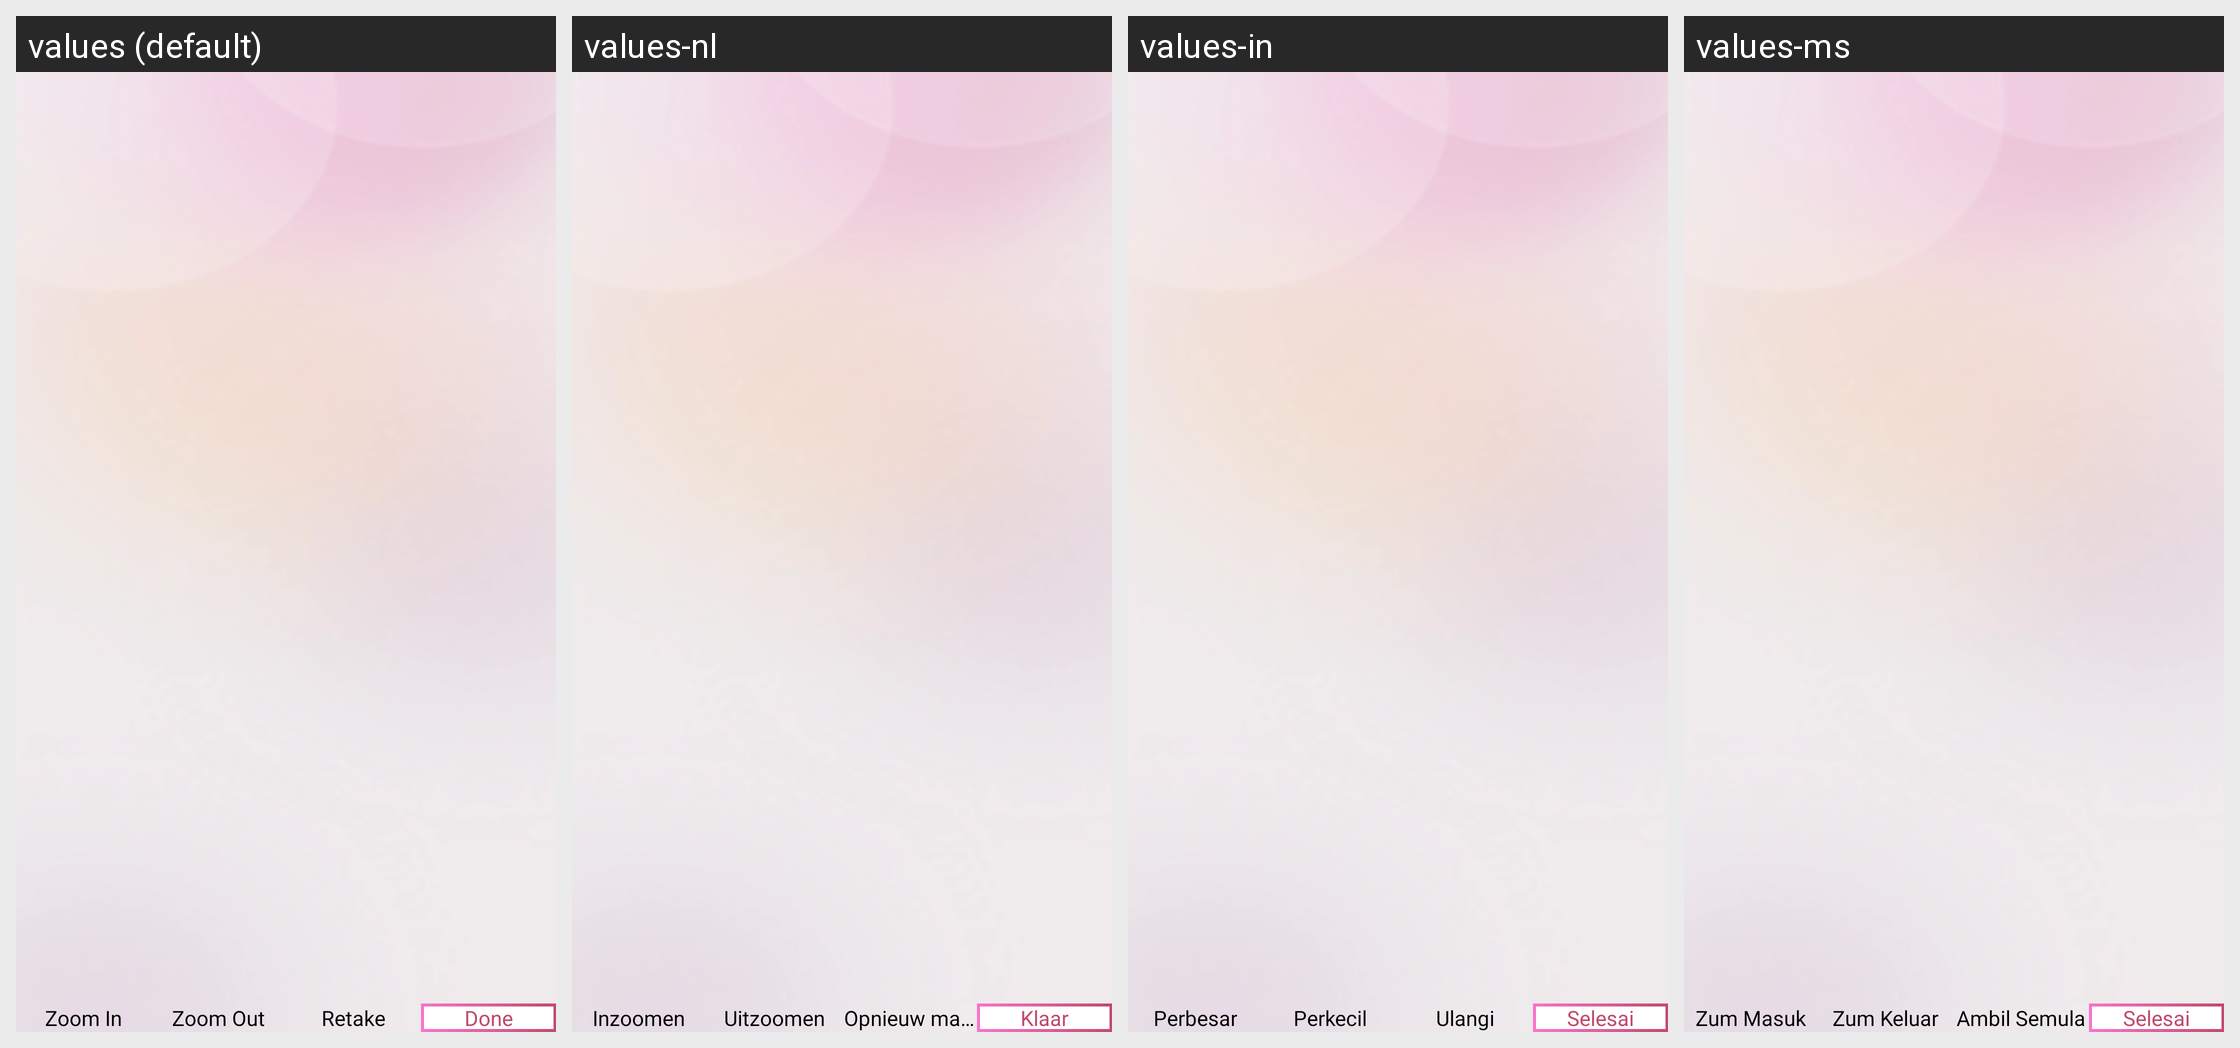

The same Android screen rendered under several of its app's locales, left to right. List the strings drawn on it with the default value and each locale's translation.
Android screen res/layout/activity_ocr_captured_image.xml rendered under 4 locales, left to right: values (default), values-nl, values-in, values-ms. Device: Nexus 5 (rendered at 1080×1920; each locale shown at half size, 540×960, under a caption strip naming it); theme Theme.PDFConverter.
Other locales in the repository, not shown: values-bn, values-de, values-es, values-fil, values-fr, values-hi, values-it, values-ja, values-ko, values-pl, values-pt, values-ru, values-th, values-tr, values-vi, values-zh.
Strings drawn on this screen, with the default value and each locale's value (text and hints the layout hard-codes, and strings that could not be matched under every locale, appear in the picture but are not listed):

zoom_in
  values: Zoom In
  values-nl: Inzoomen
  values-in: Perbesar
  values-ms: Zum Masuk

zoom_out
  values: Zoom Out
  values-nl: Uitzoomen
  values-in: Perkecil
  values-ms: Zum Keluar

retake
  values: Retake
  values-nl: Opnieuw maken
  values-in: Ulangi
  values-ms: Ambil Semula

done_button
  values: Done
  values-nl: Klaar
  values-in: Selesai
  values-ms: Selesai
